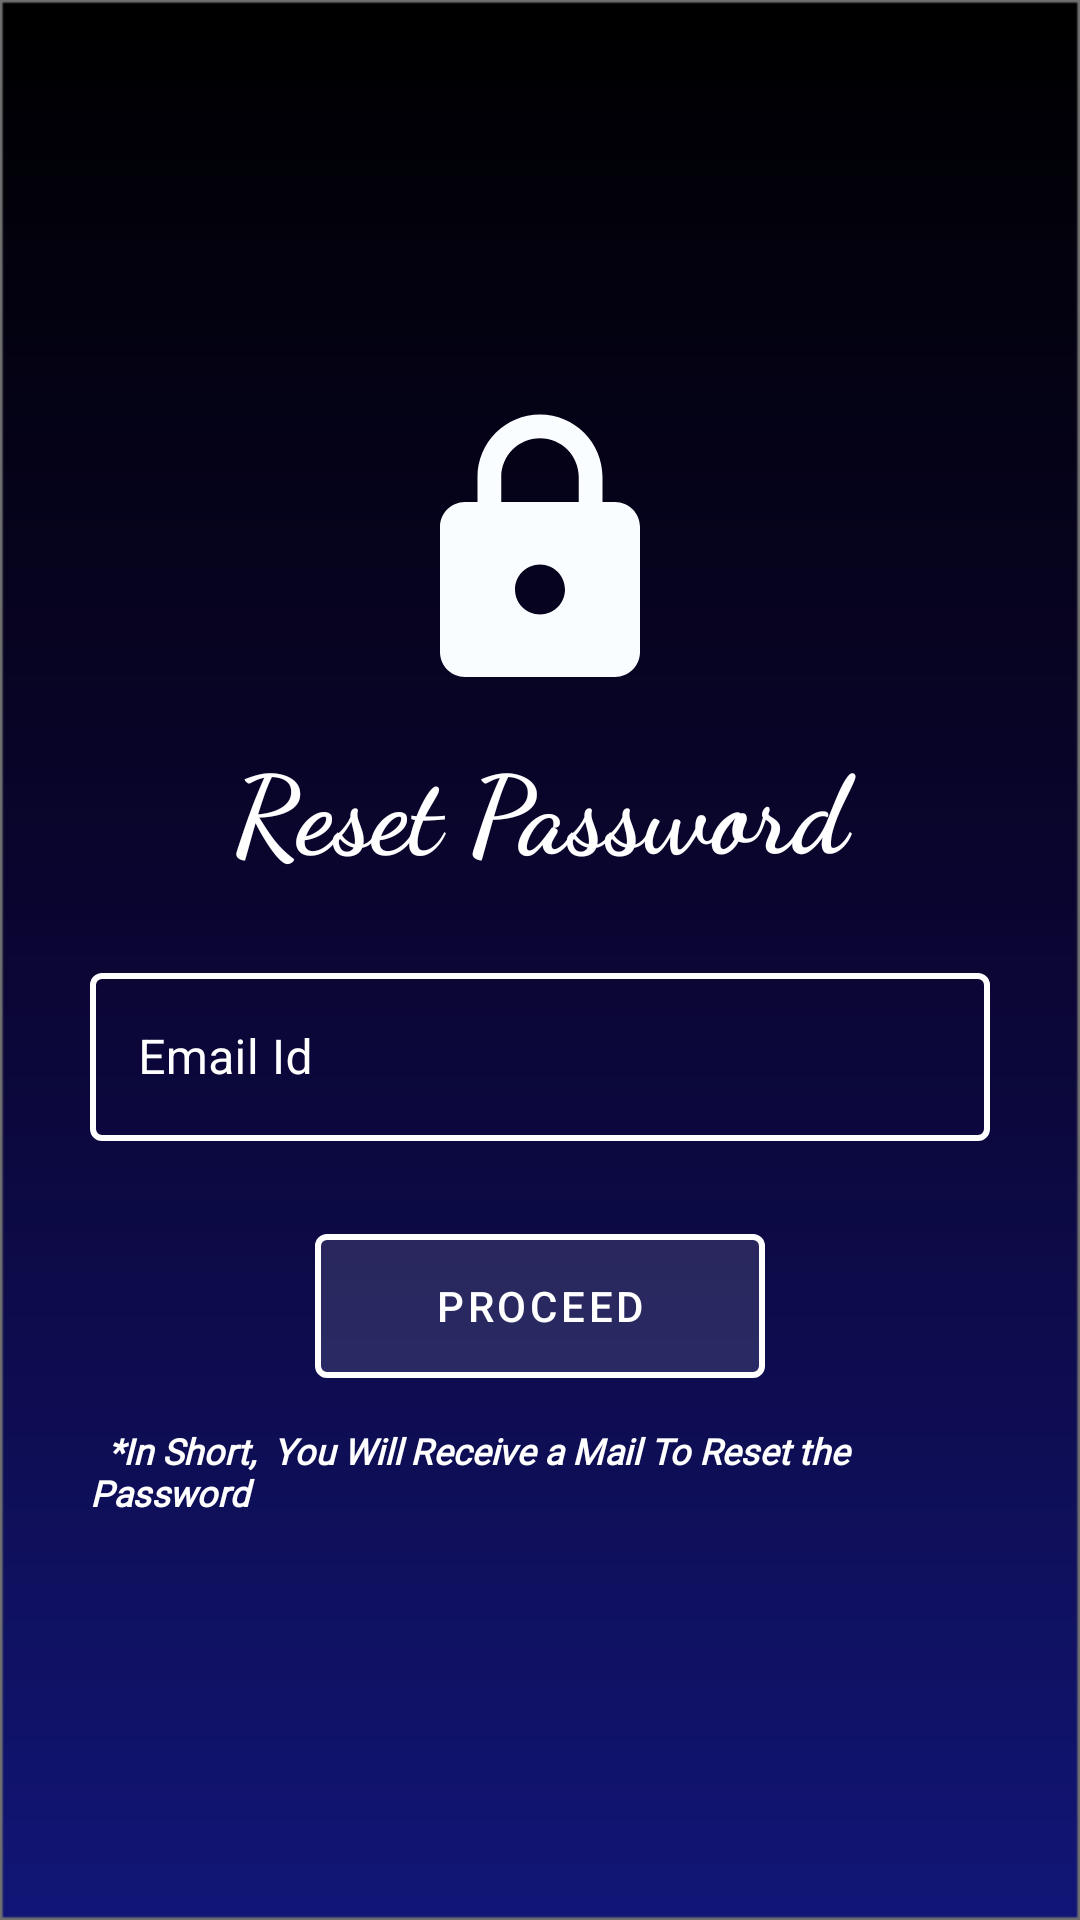

The Android layout XML behind this screen, and the referenced resources:
<!-- AndroidManifest.xml: application theme Theme.Demo_project -->
<!-- res/layout/activity_reset_password.xml -->
<?xml version="1.0" encoding="utf-8"?>
<LinearLayout xmlns:android="http://schemas.android.com/apk/res/android"
    xmlns:app="http://schemas.android.com/apk/res-auto"
    xmlns:tools="http://schemas.android.com/tools"
    android:layout_width="match_parent"
    android:layout_height="match_parent"
    android:background="@drawable/one_bgfour"
    android:orientation="vertical"
    tools:context=".ResetPasswordActivity">

    <ScrollView
        android:layout_width="match_parent"
        android:layout_height="match_parent">

        <LinearLayout
            android:layout_width="300dp"
            android:layout_height="wrap_content"
            android:layout_gravity="center"
            android:orientation="vertical">

            <ImageView
                android:id="@+id/imageView"
                android:layout_width="match_parent"
                android:layout_height="wrap_content"
                app:srcCompat="@drawable/ic_baseline_lock_24"
                tools:ignore="VectorDrawableCompat" />

            <TextView
                android:id="@+id/textView2"
                android:layout_width="match_parent"
                android:layout_height="wrap_content"
                android:layout_gravity="center"
                android:fontFamily="cursive"
                android:gravity="center"
                android:layout_marginTop="10dp"
                android:text="Reset Password"
                android:textColor="#FFFFFF"
                android:textSize="36sp"
                android:textStyle="bold" />

            <com.google.android.material.textfield.TextInputLayout
                style="@style/Widget.MaterialComponents.TextInputLayout.OutlinedBox"
                android:layout_width="match_parent"
                android:layout_height="wrap_content"
                android:layout_marginLeft="0dp"
                android:layout_marginTop="25dp"
                android:layout_marginRight="0dp"
                android:layout_gravity="center"
                android:textColorHint="@color/white"
                android:theme="@style/Widget.MaterialComponents.TextInputLayout.OutlinedBox"
                app:boxStrokeColor="@color/white"
                app:boxStrokeWidth="2dp"
                app:hintTextColor="@color/white"
                app:startIconTint="@color/white"
                app:startIconDrawable="@drawable/baseline_email_24"
                app:layout_constraintEnd_toEndOf="parent"
                app:layout_constraintHorizontal_bias="0.497"
                app:layout_constraintStart_toStartOf="parent"
                app:layout_constraintTop_toTopOf="parent"
                tools:ignore="MissingConstraints">

                <EditText
                    android:id="@+id/sendMail"
                    android:layout_width="match_parent"
                    android:layout_height="56dp"
                    android:ems="10"
                    android:hint="Email Id"
                    android:importantForAutofill="no"
                    android:inputType="textEmailAddress"
                    android:textColor="@color/white"
                    app:layout_constraintEnd_toEndOf="parent"
                    app:layout_constraintStart_toStartOf="parent"
                    app:layout_constraintTop_toTopOf="parent"
                    tools:ignore="LabelFor,TextFields" />
            </com.google.android.material.textfield.TextInputLayout>
            <Button
                android:id="@+id/ResetButton"
                style="@style/Widget.MaterialComponents.Button.OutlinedButton"
                android:layout_width="150dp"
                android:layout_height="60dp"
                android:layout_marginTop="25dp"
                android:text="Proceed"
                android:layout_gravity="center"
                android:textColor="@color/white"
                android:visibility="visible"
                app:backgroundTint="#1EFFFFFF"
                app:icon="@drawable/arrow"
                app:iconGravity="textEnd"
                app:iconTint="@color/white"
                app:layout_constraintEnd_toEndOf="parent"
                app:layout_constraintStart_toStartOf="parent"
                app:layout_constraintTop_toBottomOf="@+id/passwordsi"
                app:strokeColor="#FFFFFF"
                app:strokeWidth="2dp"
                tools:ignore="MissingConstraints"
                />

            <TextView
                android:id="@+id/textView3"
                android:layout_width="match_parent"
                android:layout_height="wrap_content"
                android:layout_marginTop="10dp"
                android:fontFamily="@font/bad_script"
                android:text="  *In Short,  You Will Receive a Mail To Reset the Password"
                android:textColor="#FFFFFF"
                android:textSize="12sp"
                android:textStyle="bold|italic" />


        </LinearLayout>
    </ScrollView>

</LinearLayout>
<!-- resources referenced by this layout -->
<resources>
  <color name="white">#FFFFFFFF</color>
  <!-- drawable ic_baseline_lock_24 (drawable-v24) -->
  <vector android:height="100dp" android:tint="#F9FDFF"
      android:viewportHeight="24" android:viewportWidth="24"
      android:width="100dp" xmlns:android="http://schemas.android.com/apk/res/android">
      <path android:fillColor="@android:color/white" android:pathData="M18,8h-1L17,6c0,-2.76 -2.24,-5 -5,-5S7,3.24 7,6v2L6,8c-1.1,0 -2,0.9 -2,2v10c0,1.1 0.9,2 2,2h12c1.1,0 2,-0.9 2,-2L20,10c0,-1.1 -0.9,-2 -2,-2zM12,17c-1.1,0 -2,-0.9 -2,-2s0.9,-2 2,-2 2,0.9 2,2 -0.9,2 -2,2zM15.1,8L8.9,8L8.9,6c0,-1.71 1.39,-3.1 3.1,-3.1 1.71,0 3.1,1.39 3.1,3.1v2z"/>
  </vector>
  <!-- drawable one_bgfour: png bitmap (drawable, 9167 bytes) -->
  <style name="Theme.Demo_project" parent="Theme.MaterialComponents.DayNight.DarkActionBar">
  
          
  
          <item name="colorOnSecondary">@color/colorPrimaryDark</item>
          
          <item name="android:statusBarColor" tools:targetApi="l">?attr/colorAccent</item>
          
          <item name="colorPrimary">#777777</item>
          <item name="colorPrimaryVariant">#7C7C7C</item>
          <item name="colorOnPrimary">@color/white</item>
          
          <item name="colorSecondary">@color/teal_200</item>
          <item name="colorSecondaryVariant">@color/teal_700</item>
  
      </style>
  <color name="colorPrimaryDark">#000</color>
  <color name="teal_200">#FF03DAC5</color>
  <color name="teal_700">#FF018786</color>
</resources>
